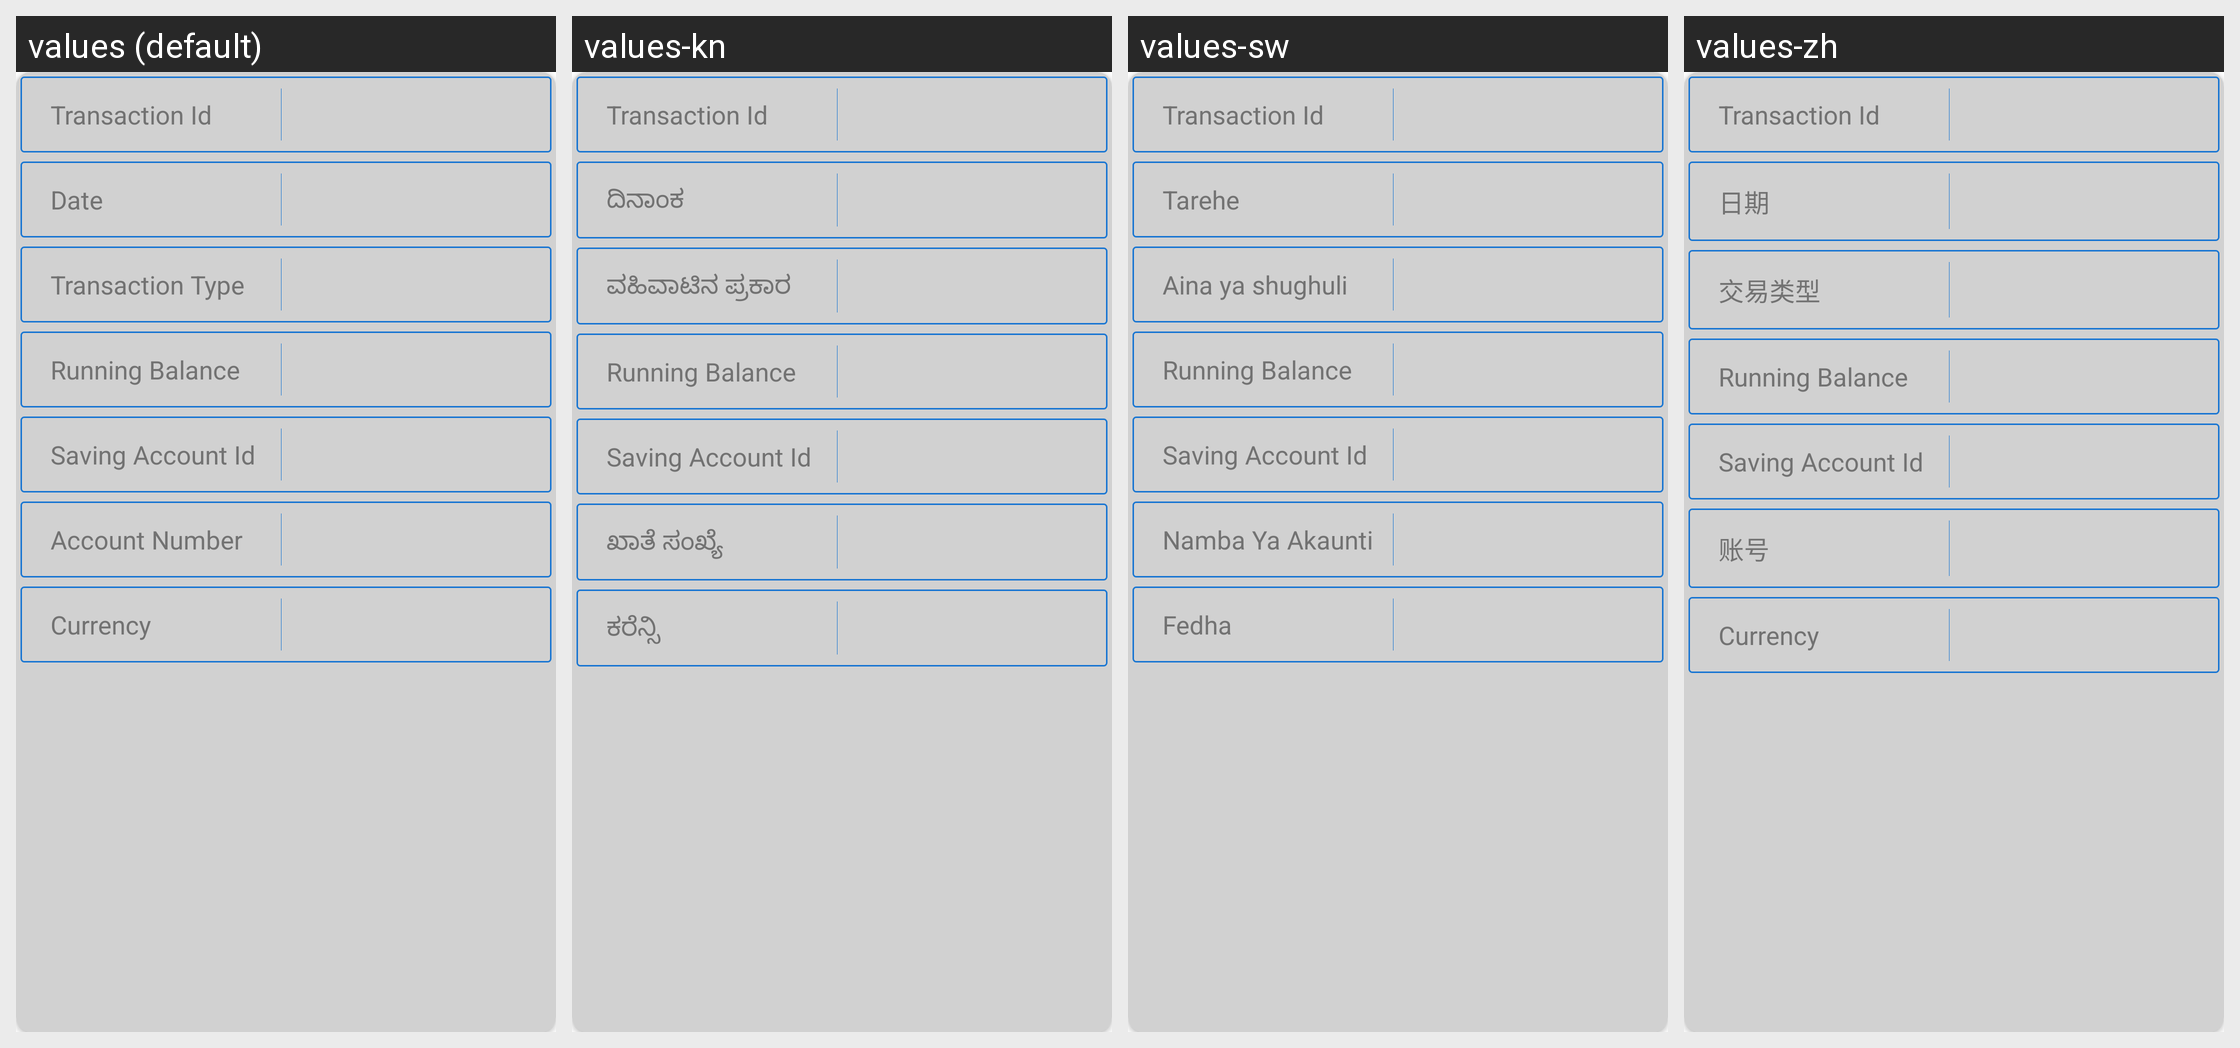

The same Android screen rendered under several of its app's locales, left to right. List the strings drawn on it with the default value and each locale's translation.
Android screen res/layout/transaction_detail_dialog_layout.xml rendered under 4 locales, left to right: values (default), values-kn, values-sw, values-zh. Device: Nexus 5 (rendered at 1080×1920; each locale shown at half size, 540×960, under a caption strip naming it); theme MaterialAppTheme.
Other locales in the repository, not shown: values-ca, values-en, values-es, values-fr, values-hi, values-in-rID, values-my.
Strings drawn on this screen, with the default value and each locale's value (text and hints the layout hard-codes, and strings that could not be matched under every locale, appear in the picture but are not listed):

transaction_id
  values: Transaction Id
  values-kn: Transaction Id  [not translated; the default value is used]
  values-sw: Transaction Id  [not translated; the default value is used]
  values-zh: Transaction Id  [not translated; the default value is used]

date
  values: Date
  values-kn: ದಿನಾಂಕ
  values-sw: Tarehe
  values-zh: 日期

transaction_type
  values: Transaction Type
  values-kn: ವಹಿವಾಟಿನ ಪ್ರಕಾರ
  values-sw: Aina ya shughuli
  values-zh: 交易类型

running_balance
  values: Running Balance
  values-kn: Running Balance  [not translated; the default value is used]
  values-sw: Running Balance  [not translated; the default value is used]
  values-zh: Running Balance  [not translated; the default value is used]

saving_account_id
  values: Saving Account Id
  values-kn: Saving Account Id  [not translated; the default value is used]
  values-sw: Saving Account Id  [not translated; the default value is used]
  values-zh: Saving Account Id  [not translated; the default value is used]

account_number
  values: Account Number
  values-kn: ಖಾತೆ ಸಂಖ್ಯೆ
  values-sw: Namba Ya Akaunti
  values-zh: 账号

currency
  values: Currency
  values-kn: ಕರೆನ್ಸಿ
  values-sw: Fedha
  values-zh: Currency  [not translated; the default value is used]
